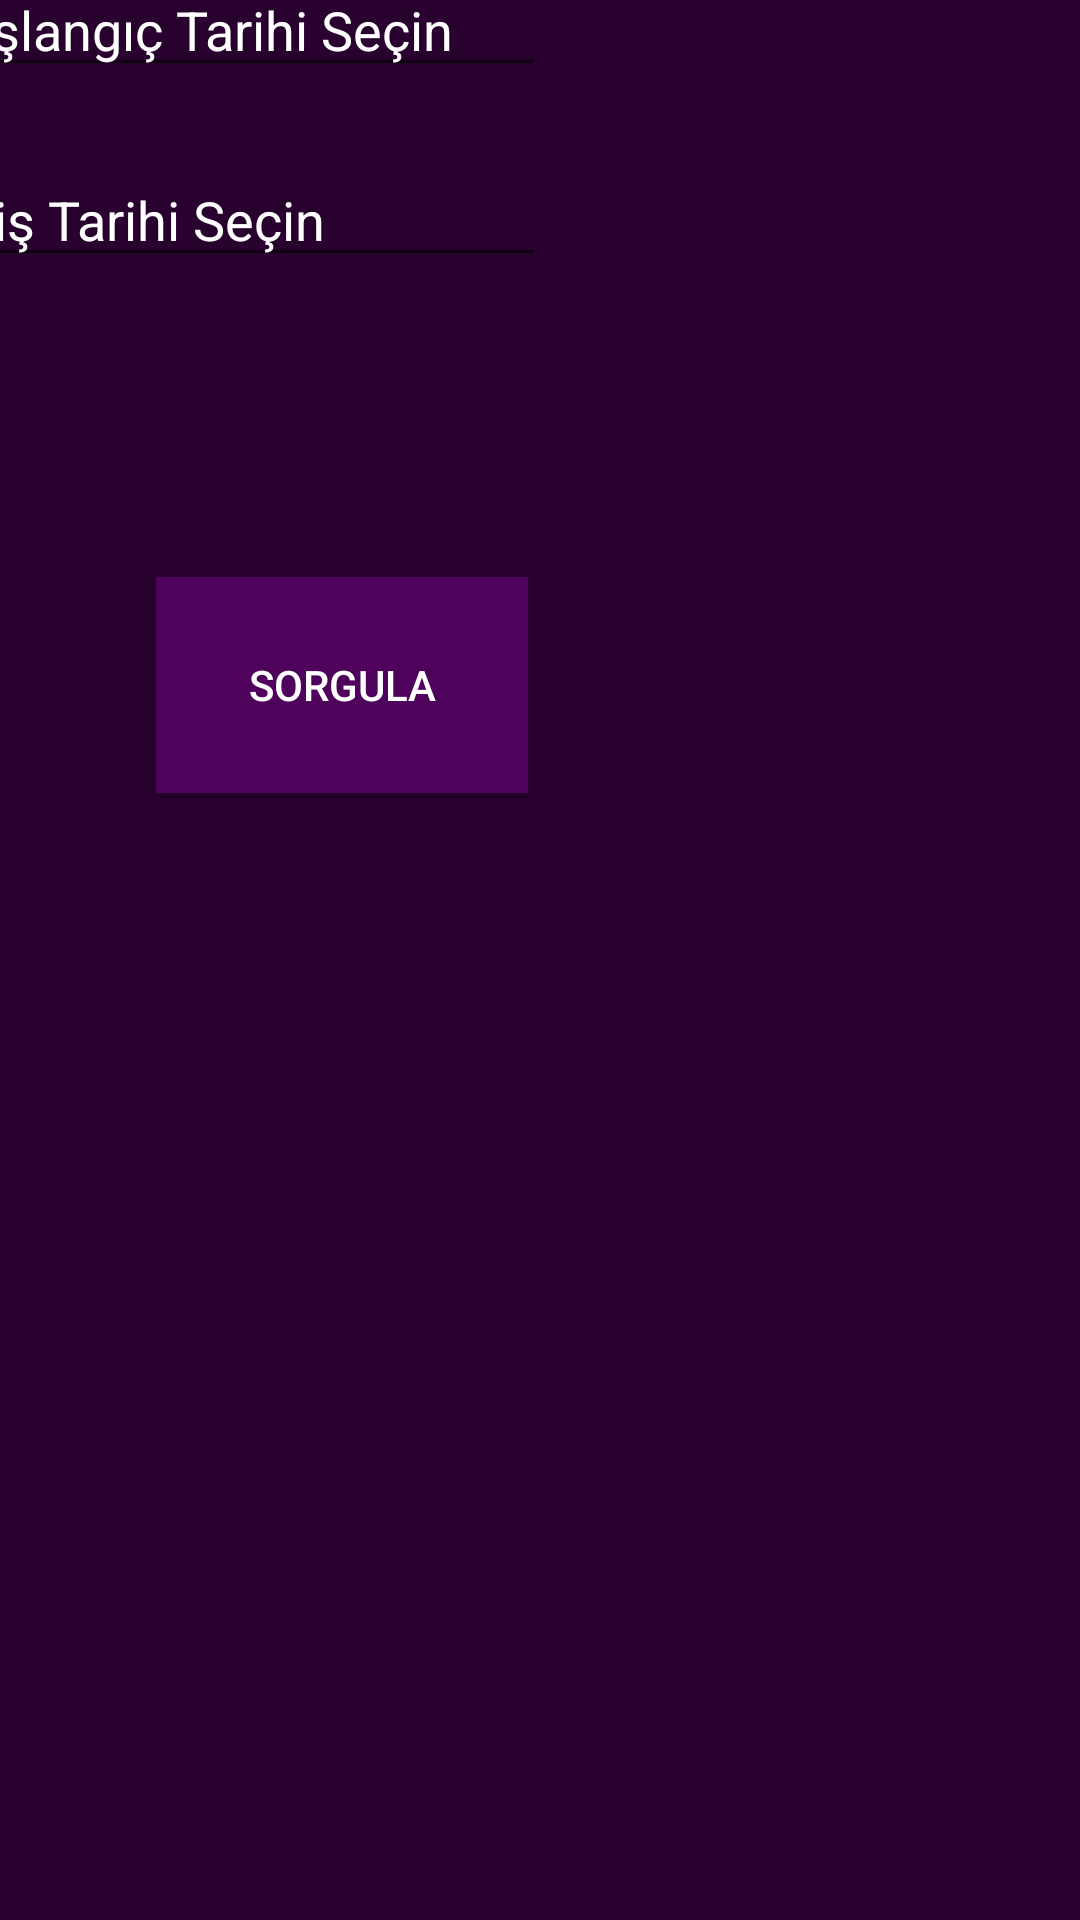

Reconstruct the res/layout file that produces this screen, plus the resources it refers to.
<!-- AndroidManifest.xml: application theme Theme.FinansApp06 -->
<!-- res/layout/activity_main_rapor.xml -->
<?xml version="1.0" encoding="utf-8"?>
<androidx.constraintlayout.widget.ConstraintLayout xmlns:android="http://schemas.android.com/apk/res/android"
    xmlns:app="http://schemas.android.com/apk/res-auto"
    xmlns:tools="http://schemas.android.com/tools"
    android:id="@+id/main"
    android:layout_width="match_parent"
    android:layout_height="match_parent"
    android:background="@color/ConstrainColor"
    tools:context=".MainRapor">


    <TextView
        android:id="@+id/tex"
        android:layout_width="wrap_content"
        android:layout_height="wrap_content"

        android:layout_marginTop="41dp"
        android:layout_marginBottom="33dp"
        android:text="Lütfen bakmak istediğiniz tarihleri seçin"
        android:textColor="@android:color/white"
        android:textSize="20sp"
        app:layout_constraintBottom_toTopOf="@+id/editTextDateGelir"
        app:layout_constraintEnd_toEndOf="parent"
        app:layout_constraintHorizontal_bias="0.19"
        app:layout_constraintStart_toStartOf="parent"
        app:layout_constraintTop_toTopOf="parent" />

    <EditText
        android:id="@+id/editTextDateGelir"
        android:layout_width="wrap_content"
        android:layout_height="wrap_content"
        android:layout_centerHorizontal="true"
        android:layout_marginStart="16dp"
        android:layout_marginEnd="222dp"
        android:layout_marginBottom="11dp"
        android:ems="10"
        android:inputType="date"
        android:hint="Başlangıç Tarihi Seçin"
        android:textColorHint="@color/white"
        android:textColor="#FFFFFF"
        app:layout_constraintBottom_toTopOf="@+id/editTextDateGider"
        app:layout_constraintEnd_toEndOf="parent"
        app:layout_constraintStart_toStartOf="parent"
        app:layout_constraintTop_toBottomOf="@+id/tex" />

    <EditText
        android:id="@+id/editTextDateGider"
        android:layout_width="wrap_content"
        android:layout_height="wrap_content"
        android:layout_below="@id/editTextDateGelir"
        android:layout_centerHorizontal="true"
        android:layout_marginStart="16dp"
        android:layout_marginTop="11dp"
        android:layout_marginEnd="222dp"
        android:layout_marginBottom="100dp"
        android:ems="10"
        android:inputType="date"
        android:textColorHint="@color/white"
        android:hint="Bitiş Tarihi Seçin"
        android:textColor="#FFFFFF"
        app:layout_constraintBottom_toTopOf="@+id/BTNsorgula"
        app:layout_constraintEnd_toEndOf="parent"
        app:layout_constraintStart_toStartOf="parent"
        app:layout_constraintTop_toBottomOf="@+id/editTextDateGelir" />
    <TextView
        android:id="@+id/reportTextView"
        android:layout_width="match_parent"
        app:layout_constraintStart_toStartOf="parent"
        android:textColor="@color/white"
        app:layout_constraintTop_toBottomOf="@id/editTextDateGider"
        app:layout_constraintBottom_toTopOf="@id/BTNsorgula"
        android:layout_height="wrap_content"/>

    <Button
        android:id="@+id/BTNsorgula"
        android:layout_width="124dp"
        android:layout_height="72dp"
        android:layout_marginStart="52dp"
        android:layout_marginEnd="272dp"
        android:layout_marginBottom="489dp"
        android:background="#4F025C"

        android:text="sorgula"
        android:textColor="@android:color/white"
        app:layout_constraintBottom_toBottomOf="parent"
        app:layout_constraintEnd_toEndOf="parent"
        app:layout_constraintHorizontal_bias="0.0"
        app:layout_constraintStart_toStartOf="parent"
        app:layout_constraintTop_toBottomOf="@+id/editTextDateGider" />



</androidx.constraintlayout.widget.ConstraintLayout>
<!-- resources referenced by this layout -->
<resources>
  <color name="ConstrainColor">#28012E</color>
  <color name="white">#FFFFFFFF</color>
  <style name="Theme.FinansApp06" parent="Base.Theme.FinansApp06" />
  <style name="Base.Theme.FinansApp06" parent="Theme.AppCompat.DayNight.NoActionBar">
          
          
      </style>
</resources>
